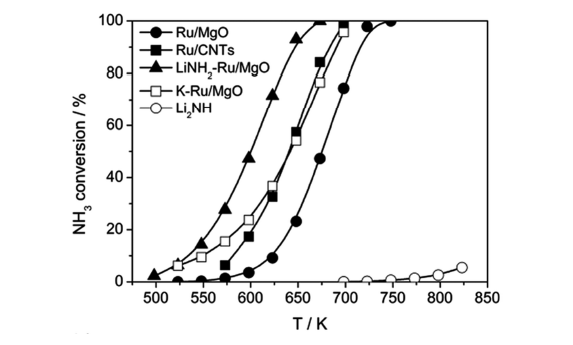

Data behind this chart, as committed beside it:
K-Ru_MgO, , Li2NH, , LiNH2-MgO, , Ru_CNTs, , Ru_MgO, 
X, Y, X, Y, X, Y, X, Y, X, Y
500.3, 6.422, 687.3, 0.6116, 473.4, 2.446, 554.3, 6.422, 501.2, 0.6116
528.2, 9.48, 715.2, 0.3058, 500.3, 6.422, 580.3, 17.43, 527.3, 0.3058
554.3, 15.6, 740.3, 0.9174, 527.3, 14.68, 607.3, 32.72, 554.3, 1.529
581.2, 23.55, 767.3, 1.835, 554.3, 28.13, 635.2, 57.19, 581.2, 3.364
608.2, 37, 795.2, 2.446, 580.3, 47.71, 661.2, 84.4, 608.2, 9.174
633.4, 54.13, 821.2, 5.505, 608.2, 71.56, 688.2, 98.17, 634.3, 22.94
661.2, 76.45, , , 634.3, 93.27, , , 662.1, 47.4
689.1, 95.72, , , 662.1, 100.3, , , 688.2, 74.01
, , , , , , , , 715.2, 97.86
, , , , , , , , 742.1, 99.39
